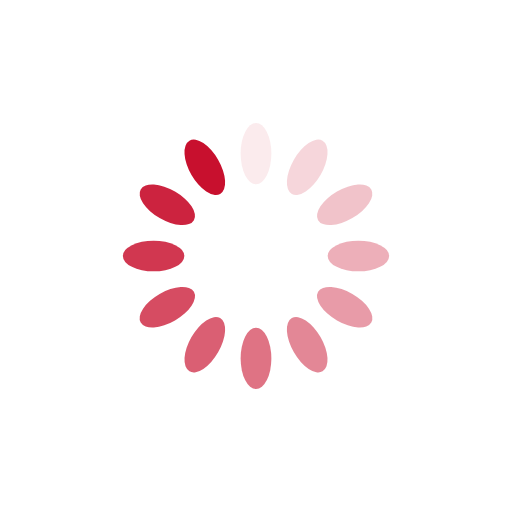
t = 0.00 s
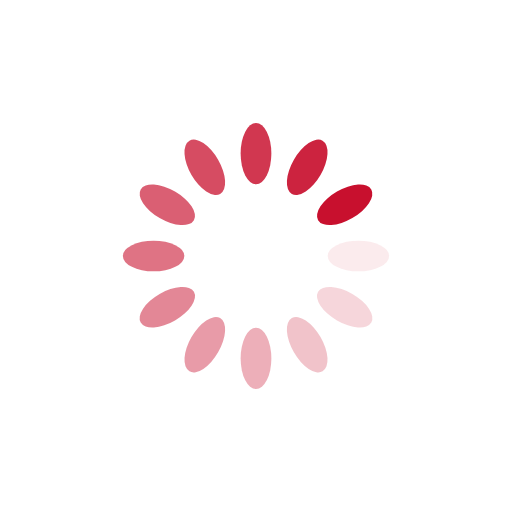
t = 0.25 s
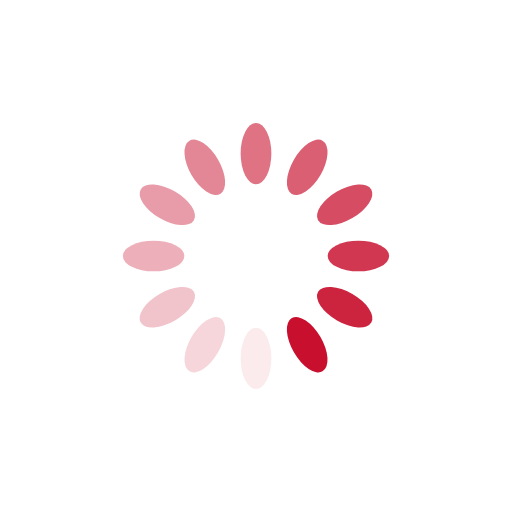
t = 0.50 s
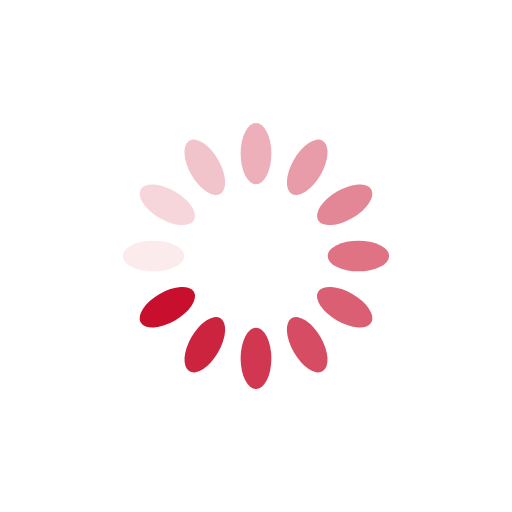
t = 0.75 s

The animated SVG that drew these frames (rendered in a browser with its animation timeline set to each time). Animation: 12 SMIL elements (animate=12); one cycle of 1.00 s, repeats indefinitely.

<svg xmlns="http://www.w3.org/2000/svg" viewBox="0 0 100 100" preserveAspectRatio="xMidYMid" width="330" height="330"
  style="shape-rendering: auto; display: block; background: transparent;" xmlns:xlink="http://www.w3.org/1999/xlink">
  <g>
    <g transform="rotate(0 50 50)">
      <rect fill="#C8102E" height="12" width="6" ry="6" rx="3" y="24" x="47">
        <animate repeatCount="indefinite" begin="-0.9166666666666666s" dur="1s" keyTimes="0;1" values="1;0"
          attributeName="opacity"></animate>
      </rect>
    </g>
    <g transform="rotate(30 50 50)">
      <rect fill="#C8102E" height="12" width="6" ry="6" rx="3" y="24" x="47">
        <animate repeatCount="indefinite" begin="-0.8333333333333334s" dur="1s" keyTimes="0;1" values="1;0"
          attributeName="opacity"></animate>
      </rect>
    </g>
    <g transform="rotate(60 50 50)">
      <rect fill="#C8102E" height="12" width="6" ry="6" rx="3" y="24" x="47">
        <animate repeatCount="indefinite" begin="-0.75s" dur="1s" keyTimes="0;1" values="1;0" attributeName="opacity">
        </animate>
      </rect>
    </g>
    <g transform="rotate(90 50 50)">
      <rect fill="#C8102E" height="12" width="6" ry="6" rx="3" y="24" x="47">
        <animate repeatCount="indefinite" begin="-0.6666666666666666s" dur="1s" keyTimes="0;1" values="1;0"
          attributeName="opacity"></animate>
      </rect>
    </g>
    <g transform="rotate(120 50 50)">
      <rect fill="#C8102E" height="12" width="6" ry="6" rx="3" y="24" x="47">
        <animate repeatCount="indefinite" begin="-0.5833333333333334s" dur="1s" keyTimes="0;1" values="1;0"
          attributeName="opacity"></animate>
      </rect>
    </g>
    <g transform="rotate(150 50 50)">
      <rect fill="#C8102E" height="12" width="6" ry="6" rx="3" y="24" x="47">
        <animate repeatCount="indefinite" begin="-0.5s" dur="1s" keyTimes="0;1" values="1;0" attributeName="opacity">
        </animate>
      </rect>
    </g>
    <g transform="rotate(180 50 50)">
      <rect fill="#C8102E" height="12" width="6" ry="6" rx="3" y="24" x="47">
        <animate repeatCount="indefinite" begin="-0.4166666666666667s" dur="1s" keyTimes="0;1" values="1;0"
          attributeName="opacity"></animate>
      </rect>
    </g>
    <g transform="rotate(210 50 50)">
      <rect fill="#C8102E" height="12" width="6" ry="6" rx="3" y="24" x="47">
        <animate repeatCount="indefinite" begin="-0.3333333333333333s" dur="1s" keyTimes="0;1" values="1;0"
          attributeName="opacity"></animate>
      </rect>
    </g>
    <g transform="rotate(240 50 50)">
      <rect fill="#C8102E" height="12" width="6" ry="6" rx="3" y="24" x="47">
        <animate repeatCount="indefinite" begin="-0.25s" dur="1s" keyTimes="0;1" values="1;0" attributeName="opacity">
        </animate>
      </rect>
    </g>
    <g transform="rotate(270 50 50)">
      <rect fill="#C8102E" height="12" width="6" ry="6" rx="3" y="24" x="47">
        <animate repeatCount="indefinite" begin="-0.16666666666666666s" dur="1s" keyTimes="0;1" values="1;0"
          attributeName="opacity"></animate>
      </rect>
    </g>
    <g transform="rotate(300 50 50)">
      <rect fill="#C8102E" height="12" width="6" ry="6" rx="3" y="24" x="47">
        <animate repeatCount="indefinite" begin="-0.08333333333333333s" dur="1s" keyTimes="0;1" values="1;0"
          attributeName="opacity"></animate>
      </rect>
    </g>
    <g transform="rotate(330 50 50)">
      <rect fill="#C8102E" height="12" width="6" ry="6" rx="3" y="24" x="47">
        <animate repeatCount="indefinite" begin="0s" dur="1s" keyTimes="0;1" values="1;0" attributeName="opacity">
        </animate>
      </rect>
    </g>
    <g></g>
  </g><!-- [ldio] generated by https://loading.io -->
</svg>
